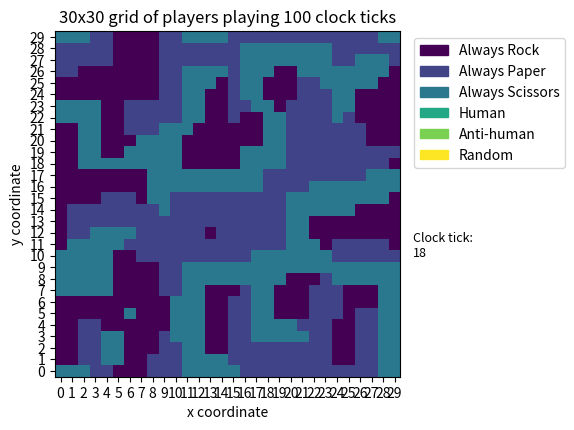

This figure's Python source: (Note: this script raises an exception after producing the figure.)
import numpy as np
import random as rnd
from copy import deepcopy
import matplotlib.pyplot as plt
import matplotlib.patches as mpatches
import matplotlib.animation as animation
import os

# Set random seeds so that any randomness is reproducible
rnd.seed(11)
np.random.seed(11)


key = ["R", "P", "S"]
strats = ["always_rock", "always_paper", "always_scissors", "human", 
          "anti-human", "random_choice"]


def RPS(move_p1, move_p2):
    
    '''
    A function to play RPS from the persepctive of player 1.
    Returns 'result for player 1', 'result for player 2'
    '''
    
    ind1 = key.index(move_p1)
    ind2 = key.index(move_p2)
    
    if ind1 == ind2:
        return 'D', 'D'
    
    elif ind1 == (ind2 + 1) or ind1 == (ind2 - 2):
        return 'W', 'L'
    
    else:
        return 'L', 'W'



# Class to create a new player
class Player:
    
    '''
    Initialise a player with a strategy, location, and number of games per
    clock tick
    e.g. player1 = Player("strategy", [x, y], n)
    
    Strategy should be a string which will define the type of strategy used
    picked from the following strategies ["always_rock", "always_scissors",
    "always_paper", "human", "anti-human"]
    
    Location will be a list of two elements consisting of x and y coordinates
    
    n is the number of games played per clock tick vs each opponent
    '''
    
    def __init__(self, strategy, location, n):
        self.strat = strategy   # strategy of player
        self.loc = location   # location of player
        
        # lists to store players previous results, moves, and scores vs all 8
        # players
        self.results = np.empty((8, n), dtype='str')
        self.moves = np.empty((8, n), dtype='str')
        self.scores = np.zeros(8)
        
        # list to store general result against each player
        self.res = np.empty(8, dtype='str')   # array to store results
        
        # Variables to store last move chosen by player
        self.prev_move = ''
        self.prev_res = ''    
    

    def choose_move(self, p):
        
        '''
        Function that decides on what move to play.
        
        Will look at the strategy of the player and which opponent it is
        playing, as well as its previous moves and results.
        
        Argument 'p' represents how many games have been played in the clock
        tick.
        '''
        
        if self.strat == "always_rock":
            return "R"
        
        elif self.strat == "always_paper":
            return "P"
        
        elif self.strat == "always_scissors":
            return "S"
        
        elif self.strat == "human":
            if p == 0:
                return rnd.choice(key)
            else:
                res = self.prev_res
                if res == 'W':
                    return self.prev_move
                elif res == 'D':
                    return rnd.choice(key)
                else:
                    ind = (key.index(self.prev_move)-1)%3
                    return key[ind]
                
        elif self.strat == "anti-human":
            if p == 0:
                return rnd.choice(key)
            else:
                res = self.prev_res
                if res == 'W':
                    ind = (key.index(self.prev_move)-1)%3
                    return key[ind]
                elif res == 'D':
                    return rnd.choice(key)
                else:
                    ind = (key.index(self.prev_move)-1)%3
                    return key[ind]
                
        elif self.strat == "random_choice":
            return rnd.choice(key)
                

    def play(self, player2, i, n):   # play n games
        
        '''
        Function which simulates games between self and 'player2'

        Argument 'i' represents what relative player is being played moving in
        a clockwise direction starting with "R". Where 'i' = 0 represents
        the player on the right of self.
        '''
        
        score = 0
        for p in range(n):
            p1_move = self.choose_move(p)
            p2_move = player2.choose_move(p)
            res = RPS(p1_move, p2_move)
            
            # update tuples of results and moves
            self.results[i, p] = res[0]
            self.moves[i, p] = p1_move
            
            # update temporary variables for results and moves 
            self.prev_move = p1_move
            self.prev_res = res[0]
            player2.prev_move = p2_move
            player2.prev_res = res[1]
            
            if res[0] == 'W':
                score += 1
            elif res[0] == 'L':
                score -= 1
        
        self.scores[i] = score   # store the score
        if score > 0:
            self.res[i] = 'W'
        elif score < 0:
            self.res[i] = 'L'
        else:
            self.res[i] = 'D'
            
            
    def change_strategy(self, strategy):
        
        '''
        Change the strategy of a Player object taking argument 'strategy'
        '''
        
        self.strat = strategy
        
    
    def change_coord(self, x, y):
        
        '''
        Change the cooridante of a Player object
        '''
        
        self.loc = [x, y]
          


class Simulation:
    
    '''
    Class to initialise a grid of NxN players, playing n games per clock tick
    '''
    
    def __init__(self, N, n):
        
        self.grid = []
        self.N = N   # N players in each dimension
        self.n = n   # n games played per clock tick
        
        # Create N x N grid of Player objects
        for i in range(N):
            row = []
            for j in range(N):
                row.append(Player(rnd.choice(strats), [i, j], n))
            self.grid.append(row)
            
        self.grid = np.array(self.grid)
        
        self.clockTicks = 0   # count the number of clock ticks
        
        # list to store strats for imshow
        self.Z = []
        # list to store population of strats for plotting
        self.strats = []
        for i in range(6):
            self.strats.append([])
        
        self.log = []
        self.clockTickLog = []
        
        
    def storeStrats(self):
        
        '''
        Store the strategies for plotting 
        '''
        
        # create NxN list
        l = []
        for i in range(self.N):
            l.append([])
            
        # storing the strat via index for imshow
        for j in range(self.N):
            for i in range(self.N):
                l[j].append(strats.index(self.grid[i][j].strat))   
        self.Z.append(l)
        
        # store the population of strats
        all_strats = []
        for x in range(self.N):
            for y in range(self.N):
                player = self.grid[x][y]
                all_strats.append(player.strat)
        all_strats = np.array(all_strats)
        count = ([np.count_nonzero(all_strats==i) for i in strats])
        for i in range(6):
            self.strats[i].append(count[i])
        
        # clock tick log
        self.clockTickLog.append(self.clockTicks)


    def clock_tick(self):
        
        '''
        Function to play a round of n games vs nearest 8 neighbours
        '''
        
        for i in range(self.N):
            for j in range(self.N):
                player = self.grid[i][j]   # cycle through all players
                
                player.play(self.grid[(i+1)%self.N][j], 0, self.n)
                player.play(self.grid[(i+1)%self.N][(j-1)%self.N], 1, self.n)
                player.play(self.grid[i][(j-1)%self.N], 2, self.n)
                player.play(self.grid[(i-1)%self.N][(j-1)%self.N], 3, self.n)
                player.play(self.grid[(i-1)%self.N][j], 4, self.n)
                player.play(self.grid[(i-1)%self.N][(j+1)%self.N], 5, self.n)
                player.play(self.grid[i][(j+1)%self.N], 6, self.n)
                player.play(self.grid[(i+1)%self.N][(j+1)%self.N], 7, self.n)
        
        self.clockTicks += 1

    def changeAllStrategies(self, end):
        
        '''
        Change all strategies of players based on points
        '''
        
        for i in range(self.N):
            for j in range(self.N):
                player = self.grid[i][j]    # cycle through all players
                
                score = 0
                for k in range(8):
                    res = player.res[k]
                    if res == 'W':
                        score += 1
                    elif res == 'L':
                        score -= 1
                        
                # if score < 0, change strategy
                if score < 0:
                    ind=np.where(player.scores==np.amin(player.scores))[0][0]
                    new_strat = ''
                    if ind == 0:
                        new_strat=self.grid[(i+1)%self.N][j].strat
                    elif ind == 1:
                        new_strat=self.grid[(i+1)%self.N][(j-1)%self.N].strat
                    elif ind == 2:
                        new_strat=self.grid[i][(j-1)%self.N].strat
                    elif ind == 3:
                        new_strat=self.grid[(i-1)%self.N][(j-1)%self.N].strat
                    elif ind == 4:
                        new_strat=self.grid[(i-1)%self.N][j].strat
                    elif ind == 5:
                        new_strat=self.grid[(i-1)%self.N][(j+1)%self.N].strat
                    elif ind == 6:
                        new_strat=self.grid[i][(j+1)%self.N].strat
                    elif ind == 7:
                        new_strat=self.grid[(i+1)%self.N][(j+1)%self.N].strat
                    
                    player.change_strategy(new_strat)

        # store strats for plotting
        self.storeStrats()
        
        '''
        # random change of strat
        if self.clockTicks != end:
            if rnd.randint(1, 100) == 1:
                x = rnd.randint(0, self.N-1)
                y = rnd.randint(0, self.N-1)
                player = self.grid[x][y]
                old_strat = player.strat
                options = ['always_rock', 'always_paper', 'always_scissors']
                options.remove(old_strat)
                st = rnd.choice(options)
                player.change_strategy(st)
                self.grid[(x+1)%self.N][y].change_strategy(st)
                self.grid[(x+1)%self.N][(y-1)%self.N].change_strategy(st)
                self.grid[x][(y-1)%self.N].change_strategy(st)
                self.grid[(x-1)%self.N][(y-1)%self.N].change_strategy(st)
                self.grid[(x-1)%self.N][y].change_strategy(st)
                self.grid[(x-1)%self.N][(y+1)%self.N].change_strategy(st)
                self.grid[x][(y+1)%self.N].change_strategy(st)
                self.grid[(x+1)%self.N][(y+1)%self.N].change_strategy(st)
                new_strat = player.strat
                
                self.storeStrats()
                del self.clockTickLog[-1]
                self.clockTickLog.append('{} - Random change at ({}, {})'\
                        .format(self.clockTickLog[-1], x, y))
                
                print('Players centred at coordinate ({}, {}) randomly '
                      'changed strategy from {} to {} at {} clock ticks.'\
                   .format(x, y, old_strat, new_strat, self.clockTickLog[-2]))
                self.log.append('Players centred at coordinate ({}, {}) '
                 'randomly changed strategy from {} to {} at {} clock ticks.'\
                   .format(x, y, old_strat, new_strat, self.clockTickLog[-2]))
        ''' 
        
        if self.clockTicks != end and self.clockTicks % 25 == 0:
            for i in range(int(self.N/2)):
                for j in range(int(self.N/2)):
                        player = self.grid[i][j]
                        temp_BR = self.grid[i+(int(self.N/2))][j]
                        self.grid[i+(int(self.N/2))][j] = player
                        self.grid[i+(int(self.N/2))][j].\
                                          change_coord(i+(int(self.N/2)), j)
                        
                        temp_TR = \
                            self.grid[i+(int(self.N/2))][j+(int(self.N/2))]
                        self.grid[i+(int(self.N/2))][j+(int(self.N/2))] = \
                                                                      temp_BR
                        self.grid[i+(int(self.N/2))][j+(int(self.N/2))].\
                            change_coord(i+(int(self.N/2)), j+(int(self.N/2)))
                        
                        temp_TL = self.grid[i][j+(int(self.N/2))]
                        self.grid[i][j+(int(self.N/2))] = temp_TR
                        self.grid[i][j+(int(self.N/2))].\
                                            change_coord(i, j+(int(self.N/2)))
                        
                        self.grid[i][j] = temp_TL
                        self.grid[i][j].change_coord(i, j)
            
            self.storeStrats()
            del self.clockTickLog[-1]
            self.clockTickLog.append('{} - Quarter rotation'\
                                     .format(self.clockTickLog[-1]))
            
                
    def play(self, t):
        
        '''
        Simulate RPS over t clock ticks
        '''
        
        self.log = []
        self.clockTickLog = []
        self.storeStrats()
        
        for i in range(t):
            self.clock_tick()
            self.changeAllStrategies(end=t)
        '''    
        f = open('(1)_{}x{}_{}ticksLog.txt'.format(self.N, self.N, t), 'w')
        for i in self.log:
            f.write(i)
            f.write('\n')
        f.close()
        '''
        np.save('(1)_{}x{}_{}ticksStrats'\
                .format(self.N, self.N, t), self.strats)
        
        # plotting
        fig1 = plt.figure(1)
        fig1.add_axes([0.1, 0.11, 0.54, 0.8])
        im = plt.imshow(self.Z[0], aspect='equal', origin='lower', \
                                                        vmin=0, vmax=5)
        plot_strats = ["Always Rock", "Always Paper", "Always Scissors",
                           "Human", "Anti-human", "Random"]
        vals = np.arange(0, len(plot_strats))
        colours = [im.cmap(im.norm(value)) for value in vals]
        patches = [mpatches.Patch(color=colours[i], label="{}"\
                    .format(plot_strats[i])) for i in range(len(plot_strats))]
        plt.legend(handles=patches, bbox_to_anchor=(1.02,1), loc=2)
        plt.xticks(np.arange(0, self.N))
        plt.yticks(np.arange(0, self.N))
        plt.xlabel('x coordinate')
        plt.ylabel('y coordinate')
        CT1 = plt.text(0.66, 0.4, 'Clock tick: \n{}'\
            .format(self.clockTickLog[0]), fontsize=9, \
                transform=plt.gcf().transFigure)
        plt.title('{}x{} grid of players playing {} clock ticks'\
                  .format(self.N, self.N, t))
        
        def animate_func(i):
            im.set_array(self.Z[i])
            CT1.set_text('Clock tick: \n{}'.format(self.clockTickLog[i]))
            return [im, CT1]

        ani1 = animation.FuncAnimation(fig1, animate_func, \
                frames=len(self.Z), interval=750, repeat=False, blit=True)
        ani1.save('(1)_{}x{}_{}ticks.mp4'.format(self.N,self.N,t), \
                  writer='ffmpeg', bitrate=4000)
        
        #####
        
        x = np.arange(len(self.strats[0]))
        y = self.strats
        
        fig2, ax2 = plt.subplots()
        line1, = ax2.plot(x[:1], y[0][:1], label='Always Rock')
        line2, = ax2.plot(x[:1], y[1][:1], label='Always Paper')
        line3, = ax2.plot(x[:1], y[2][:1], label='Always Scissors')
        ax2.set(xlabel='Clock ticks', ylabel='Population', \
                xlim=(-1, len(self.strats[0])), \
                    xticks=np.arange(len(self.strats[0])), \
                        ylim=(-5, (self.N**2)+5), \
                    title='Population variation with clock ticks')
        ax2.legend(loc='upper right')
        CT2 = plt.text(0.15, 0.8, 'Clock tick: \n{}'\
            .format(self.clockTickLog[0]), fontsize=9, \
                transform=plt.gcf().transFigure)
        
        def update(i, x, y, line1, line2, line3, CT2):
            line1.set_data(x[:i+1], y[0][:i+1])
            line2.set_data(x[:i+1], y[1][:i+1])
            line3.set_data(x[:i+1], y[2][:i+1])
            CT2.set_text('Clock tick: \n{}'.format(self.clockTickLog[i]))
            return [line1, line2, line3, CT2]

        ani2 = animation.FuncAnimation(fig2, update, frames=len(self.Z), \
               fargs = [x, y, line1, line2, line3, CT2], \
                   interval=100, repeat=False, blit=True)
        ani2.save('(1)_{}x{}_{}ticksPopulation.mp4'\
                  .format(self.N, self.N, t), writer='ffmpeg', bitrate=4000)
        
        
        cd = os.getcwd()
        print("Files saved in {}".format(cd))
        
        plt.show()


##############################################################################

N = 30
sim = Simulation(N, 10)
for x in range(N):
    for y in range(N):
        sim.grid[x][y].change_strategy(rnd.choice(['always_rock', \
                                        'always_paper', 'always_scissors']))
        
sim.play(100)


##############################################################################
